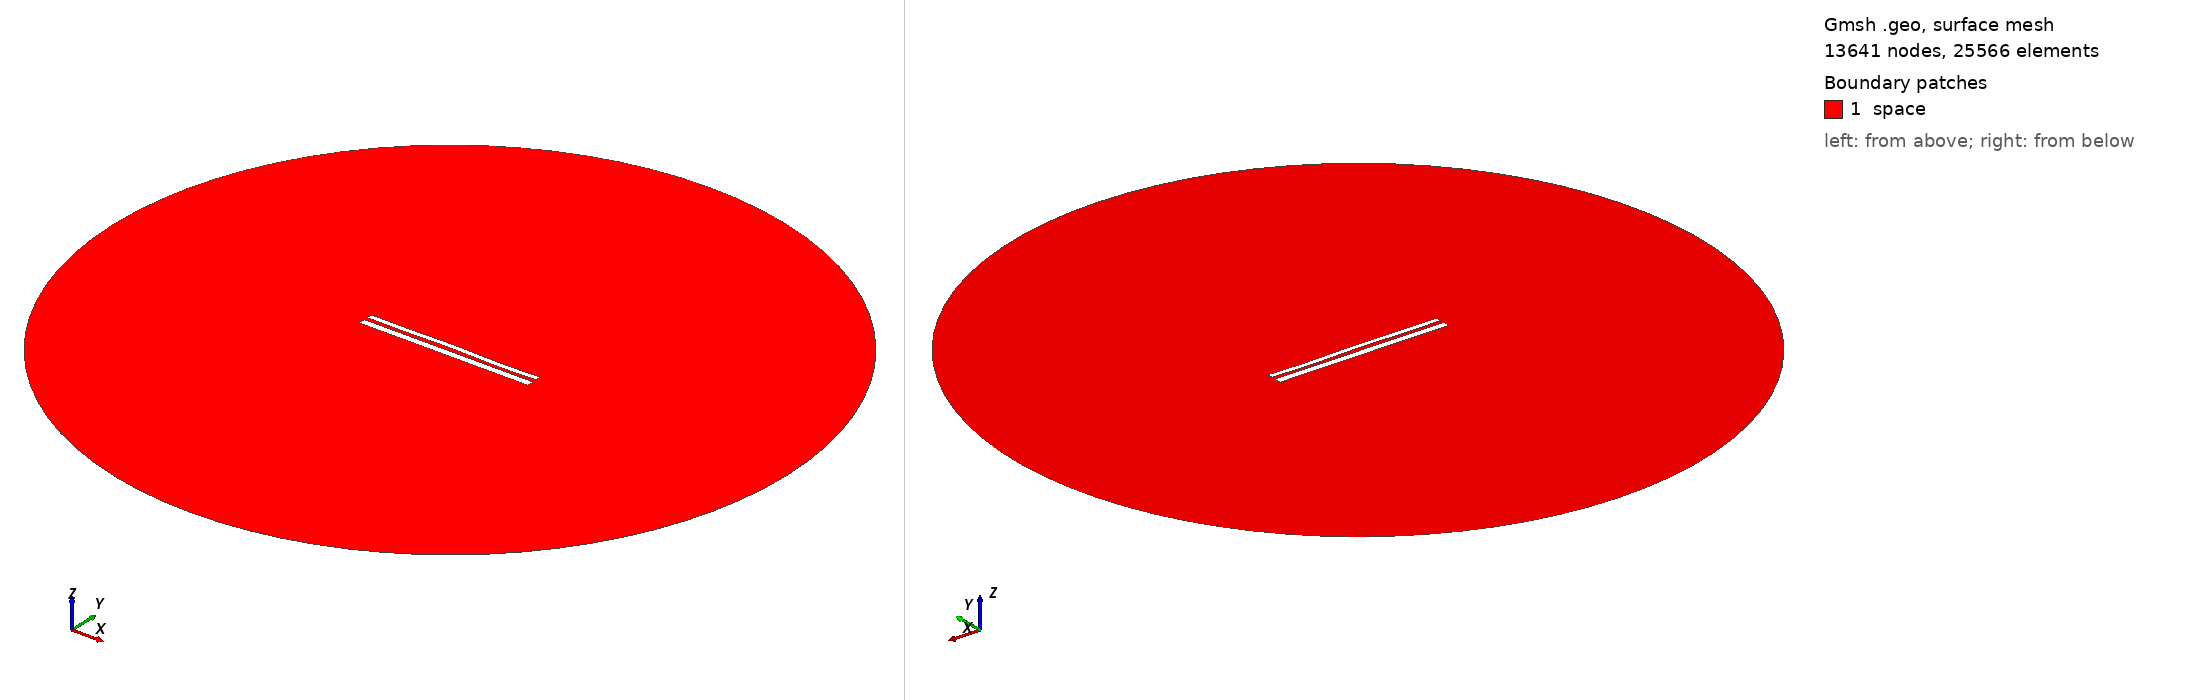

Gmsh geometry script, surface-meshed: 13641 nodes, 25566 surface elements. Boundary patches (legend numbers): 1 space. Left view from above one corner, right view from below the opposite corner. Legend entries are the model's physical surfaces. The drawing asked Gmsh for element sizes between 1% and 20% of the model's largest extent; the script's own settings can give other sizes.

=== 10841.geo (drawn) ===
//---------------------------------------
// Geometry kernel
//---------------------------------------

SetFactory("OpenCASCADE");



//---------------------------------------
// Parameters of the geometry
//---------------------------------------

// Overetch of the upper plate
overetch = 0.375;

// Distance between the plates
distance = 2.0;

// Discretization over the x axis (for the deformation)
nx = 50; 

// Length of the plate
L = 100 - overetch; 

// Number of modes
n = 4; 

// 1st mode coefficient
coeff(1) = -0.075;
beta(1) = 0.596864 * 3.1415926535 / L;

// 2nd mode coefficient
coeff(2) = 0.07499999999999998;
beta(2) = 1.49418 * 3.1415926535 / L;

// 3rd mode coefficient
coeff(3) = 0.07499999999999998;
beta(3) = 2.50025 * 3.1415926535 / L;

// 4th mode coefficient
coeff(4) = -0.15;
beta(4) = 3.49999 * 3.1415926535 / L;



//---------------------------------------
// Upper plate (deformed rectangle)
//---------------------------------------

// Coordiantes of the upper plate
xmin = -50;
xmax = 50 - overetch;

// Height of the upper plate
yheight = 4 - 2 * overetch;

// Indexes of the points
UpperID[] = {};
LowerID[] = {};
LeftID[] = {};
RightID[] = {};

// Point index
p = 1;

// Horizontal edges
For i In {1:nx}
    x = xmin + (i-1)*(xmax - xmin)/(nx-1);

    y_bottom = distance / 2 + overetch;
    For j In {1:n}
        C = (Cosh(beta(j)*L) + Cos(beta(j)*L)) / (Sinh(beta(j)*L) + Sin(beta(j)*L));
        y_bottom  = y_bottom + coeff(j) * (Cosh(beta(j)*(x+50)) - Cos(beta(j)*(x+50)) - C * (Sinh(beta(j)*(x+50)) - Sin(beta(j)*(x+50))));
    EndFor

    y_top = y_bottom + yheight;

    Point(p) = {x, y_top, 0, 1.0};
    UpperID[i] = p;
    p = p + 1;

    Point(p) = {x, y_bottom, 0, 1.0};
    LowerID[i] = p;
    p = p + 1;
EndFor

// Create point lists
UpperPts[] = {}; LowerPts[] = {};
For i In {1:nx}
  UpperPts[] += {UpperID[i]};
  LowerPts[] += {LowerID[i]};
EndFor

// Build splines
Spline(1) = {UpperPts[]};
Spline(2) = {LowerPts[]};
Line(3) = {LowerPts[nx-1], UpperPts[nx-1]};
Line(4) = {LowerPts[0], UpperPts[0]};

// Build the plane surface
Curve Loop(1) = {2, 3, -1, -4};
Plane Surface(1) = {1};



//---------------------------------------
// Lower plate (rectangle)
//---------------------------------------

// Vertices
Point(1001) = {-50, -1, 0, 1.0};
Point(1002) = { 50, -1, 0, 1.0};
Point(1003) = { 50,  -5, 0, 1.0};
Point(1004) = {-50,  -5, 0, 1.0};

// Edges
Line(5) = {1001, 1002};
Line(6) = {1002, 1003};
Line(7) = {1003, 1004};
Line(8) = {1004, 1001};

// Plane surface
Line Loop(2) = {5, 6, 7, 8};
Plane Surface(2) = {2}; 



//---------------------------------------
// Outer (fictious) boundary
//---------------------------------------

// Points
Point(1005) = {0, 0, 0};       // Center
Point(1006) = {200, 0, 0};     // Start point
Point(1007) = {0, 200, 0};     // 90 degrees
Point(1008) = {-200, 0, 0};    // 180 degrees
Point(1009) = {0, -200, 0};    // 270 degrees

// Circle arcs (each needs start, center, end)
Circle(9) = {1006, 1005, 1007};
Circle(10) = {1007, 1005, 1008};
Circle(11) = {1008, 1005, 1009};
Circle(12) = {1009, 1005, 1006};

// Plane surface for the entire domain
Curve Loop(3) = {9, 10, 11, 12};
Surface(3) = {3};

// Subtract the plates from the whole domain to obtain the actual domain where we want to solve the equations
BooleanDifference{ Surface{3}; Delete; }{ Surface{1}; Surface{2}; Delete; }




//---------------------------------------
// Transfinite Lines/Curves
//---------------------------------------

// Set the number of points on the boundaries
r = 7;

// Plates
Transfinite Curve {1, 2} = 50*r Using Progression 1;
Transfinite Curve {3, 4} = 2*r Using Progression 1;
Transfinite Line {5, 7} = 50*r Using Progression 1;
Transfinite Line {6, 8} = 2*r Using Progression 1;

// Outer boundary
Transfinite Line {9, 10, 11, 12} = 20 Using Progression 1;



//---------------------------------------
// Physical groups
//---------------------------------------                

// Physical curves (boundaries)
Physical Line("force_segment", 10) = {2};
Physical Line("upper_plate", 11) = {1, 3, 4};
Physical Line("lower_plate", 12) = {5, 6, 7, 8};
Physical Line("boundary", 20) = {9, 10, 11, 12};

// Physical Surfaces
Physical Surface("space", 30) = {3};



//---------------------------------------
// 6. Generate the Mesh
//---------------------------------------

// 2D mesh generation
Mesh 2;
